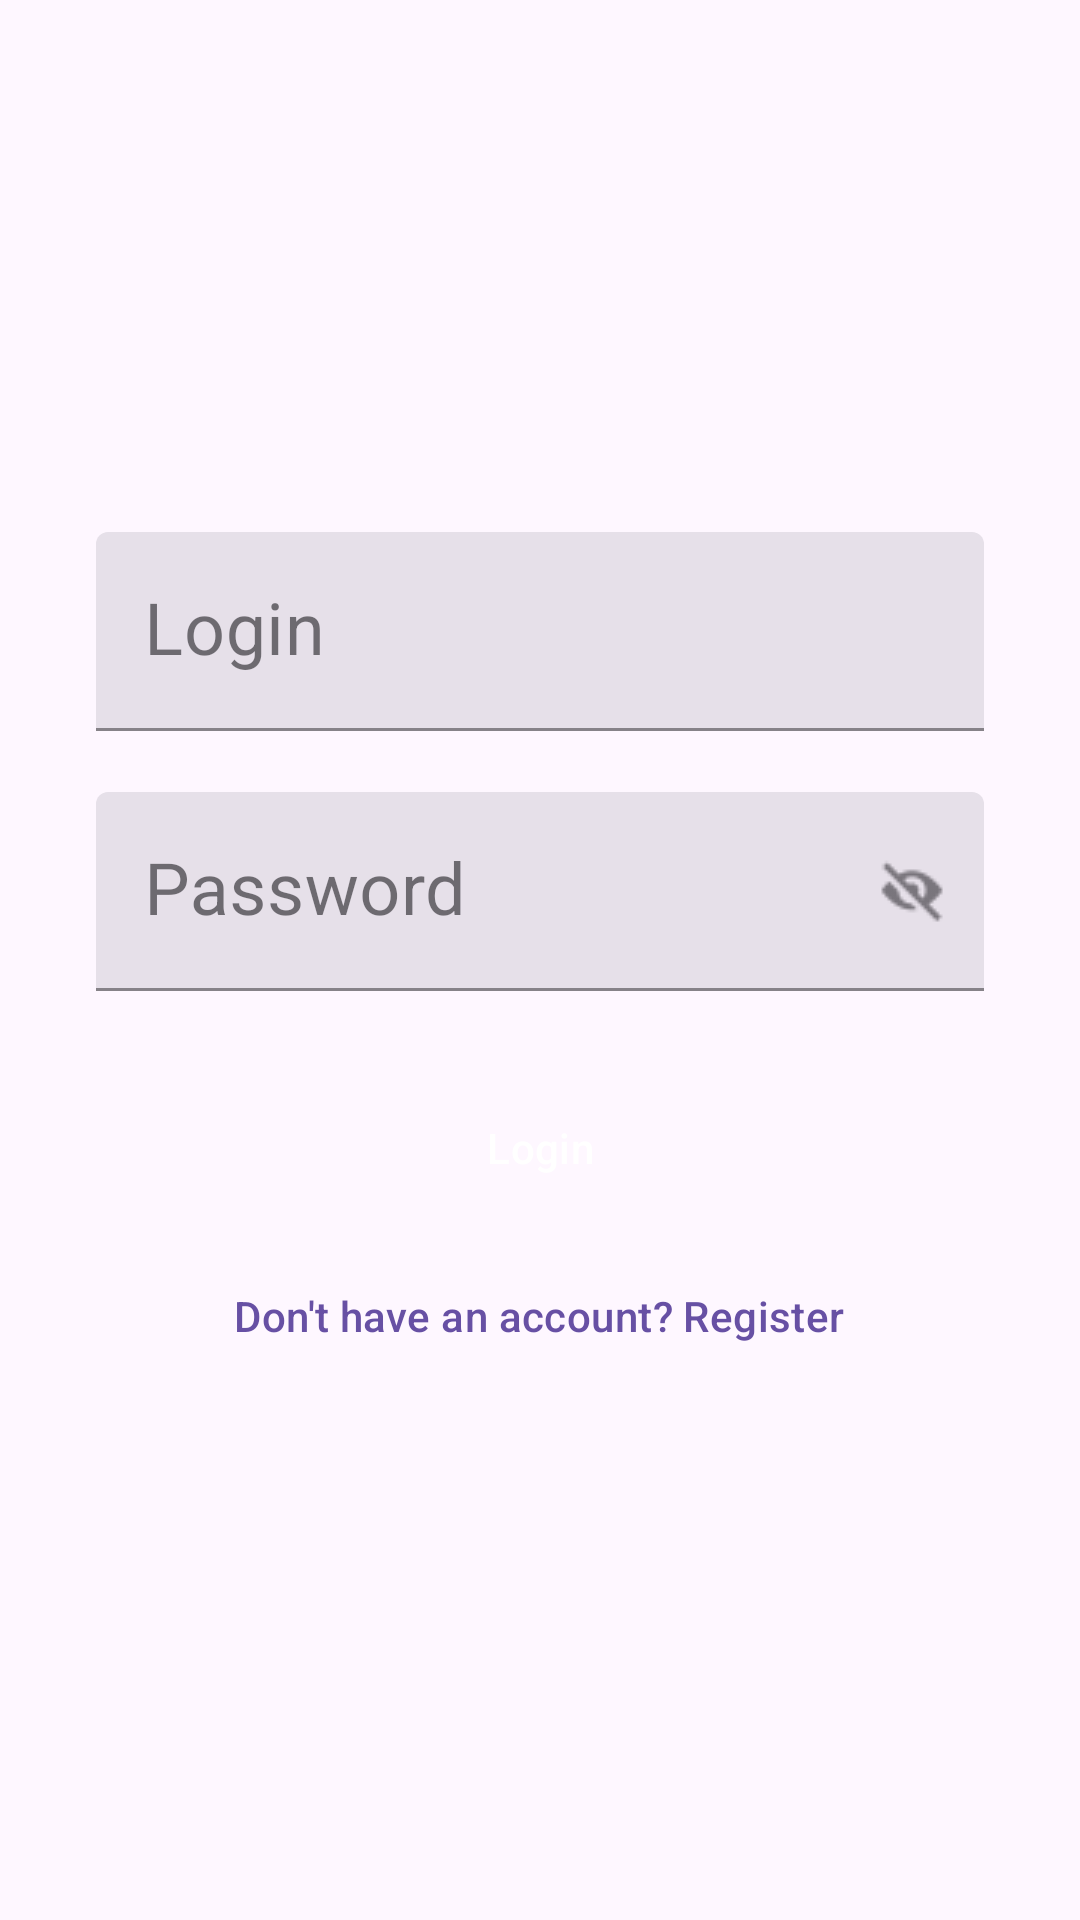

This screen was rendered from an Android layout file. Write that file and the resources it references.
<!-- AndroidManifest.xml: application theme AppTheme -->
<!-- res/layout/fragment_sign_in.xml -->
<?xml version="1.0" encoding="utf-8"?>
<LinearLayout xmlns:android="http://schemas.android.com/apk/res/android"
    xmlns:app="http://schemas.android.com/apk/res-auto"
    xmlns:tools="http://schemas.android.com/tools"
    android:layout_width="match_parent"
    android:layout_height="match_parent"
    android:gravity="center"
    android:orientation="vertical"
    android:paddingHorizontal="@dimen/spacing_32dp"
    tools:context=".ui.SignInFragment">

    
    <com.google.android.material.textfield.TextInputLayout
        android:id="@+id/login"
        style="@style/TextInputStyle"
        android:layout_width="match_parent"
        android:layout_height="wrap_content"
        android:hint="@string/login"
        app:errorEnabled="true">

        <com.google.android.material.textfield.TextInputEditText
            android:id="@+id/login_edit"
            android:layout_width="match_parent"
            android:layout_height="wrap_content"
            android:textSize="@dimen/sing_in_text_size"
            tools:text="@string/student" />

    </com.google.android.material.textfield.TextInputLayout>

    
    <com.google.android.material.textfield.TextInputLayout
        android:id="@+id/password"
        style="@style/TextInputStyle"
        android:layout_width="match_parent"
        android:layout_height="wrap_content"
        android:hint="@string/password"
        app:endIconDrawable="@drawable/ic_eye_selector_24dp"
        app:endIconMode="password_toggle"
        app:errorEnabled="true">

        <com.google.android.material.textfield.TextInputEditText
            android:id="@+id/password_edit"
            android:layout_width="match_parent"
            android:layout_height="wrap_content"
            android:inputType="textPassword"
            android:textSize="@dimen/sing_in_text_size" />

    </com.google.android.material.textfield.TextInputLayout>

    
    <Button
        android:id="@+id/login_button"
        style="@style/ButtonFilled"
        android:layout_width="match_parent"
        android:layout_height="wrap_content"
        android:layout_marginTop="@dimen/spacing_8dp"
        android:text="@string/login"
        android:textAppearance="@style/AppTheme.ButtonBigTextStyle.Filled" />

    
    <Button
        android:id="@+id/register"
        style="@style/ButtonLink"
        android:layout_width="wrap_content"
        android:layout_height="wrap_content"
        android:layout_marginTop="@dimen/spacing_8dp"
        android:text="@string/don_t_have_an_account_register"
        android:textAppearance="@style/AppTheme.ButtonBigTextStyle.Link" />

</LinearLayout>


    
    
    
    
    
    
    

    
    
    
    
    
    
    
    
    

    
    
    
    
    
    

    
    
    
    
    
    

    

    
    
    
    
    
    
    
    

    
    
    
    
    
    

    

    
    
    
    
    
    
    

    
    
    
    
    
    
    
    
    

    
    
<!-- resources referenced by this layout -->
<resources>
  <dimen name="sing_in_text_size">24sp</dimen>
  <dimen name="spacing_32dp">32dp</dimen>
  <dimen name="spacing_8dp">8dp</dimen>
  <!-- drawable ic_eye_selector_24dp (drawable) -->
  <?xml version="1.0" encoding="utf-8"?>
  <selector xmlns:android="http://schemas.android.com/apk/res/android">
      <item android:drawable="@drawable/ic_eye_24dp" android:state_checked="true" />
      <item android:drawable="@drawable/ic_eye_blind_24dp" />
  </selector>
  <string name="don_t_have_an_account_register">Don\'t have an account? Register</string>
  <string name="login">Login</string>
  <string name="password">Password</string>
  <string name="student">Student</string>
  <style name="AppTheme.ButtonBigTextStyle.Filled" parent="TextAppearance.MaterialComponents.Button">
          <item name="android:fontWeight">500</item>
          <item name="android:textColor">@color/white</item>
          <item name="android:textSize">@dimen/button_text_size</item>
          <item name="android:letterSpacing">0.01</item>
      </style>
  <style name="AppTheme.ButtonBigTextStyle.Link" parent="TextAppearance.MaterialComponents.Button">
          <item name="android:fontWeight">500</item>
          <item name="android:textColor">@color/active_color</item>
          <item name="android:textSize">@dimen/button_text_size</item>
          <item name="lineHeight">@dimen/button_line_height</item>
          <item name="android:letterSpacing">0.01</item>
      </style>
  <style name="AppTheme.IconButton" parent="Widget.MaterialComponents.Button.TextButton.Icon">
          <item name="iconTint">#79747E</item>
          <item name="iconPadding">0dp</item>
          <item name="android:insetTop">0dp</item>
          <item name="android:insetBottom">0dp</item>
          <item name="android:minWidth">48dp</item>
          <item name="android:minHeight">48dp</item>
      </style>
  <style name="ButtonLink" parent="Widget.MaterialComponents.Button.TextButton">
          <item name="android:paddingTop">@dimen/button_padding_vertical</item>
          <item name="android:paddingBottom">@dimen/button_padding_vertical</item>
          <item name="android:paddingStart">@dimen/link_button_padding_horizontal</item>
          <item name="android:paddingEnd">@dimen/link_button_padding_horizontal</item>
          <item name="android:textAllCaps">false</item>
          <item name="android:textColor">@color/active_color</item>
      </style>
  <style name="TextInputStyle" parent="Widget.MaterialComponents.TextInputLayout.FilledBox">
          <item name="boxBackgroundMode">filled</item>
          <item name="boxBackgroundColor">@color/fill_color</item>
          <item name="boxStrokeColor">@color/active_color</item>
          <item name="hintTextColor">@color/active_color</item>
      </style>
  <style name="AppTheme" parent="Theme.Material3.Light.NoActionBar">
          <item name="colorPrimary">@color/colorPrimary</item>
          <item name="colorPrimaryDark">@color/colorPrimaryDark</item>
          <item name="colorAccent">@color/colorAccent</item>
      </style>
  <color name="white">#FFFFFF</color>
  <dimen name="button_text_size">14sp</dimen>
  <color name="active_color">#6750A4</color>
  <dimen name="button_line_height">20sp</dimen>
  <dimen name="button_padding_vertical">10dp</dimen>
  <dimen name="button_padding_horizontal">24dp</dimen>
  <dimen name="link_button_padding_horizontal">12dp</dimen>
  <color name="fill_color">#E6E0E9</color>
  <color name="colorPrimary">#F3EDF7</color>
  <color name="colorPrimaryDark">#3700B3</color>
  <color name="colorAccent">#03DAC5</color>
</resources>
